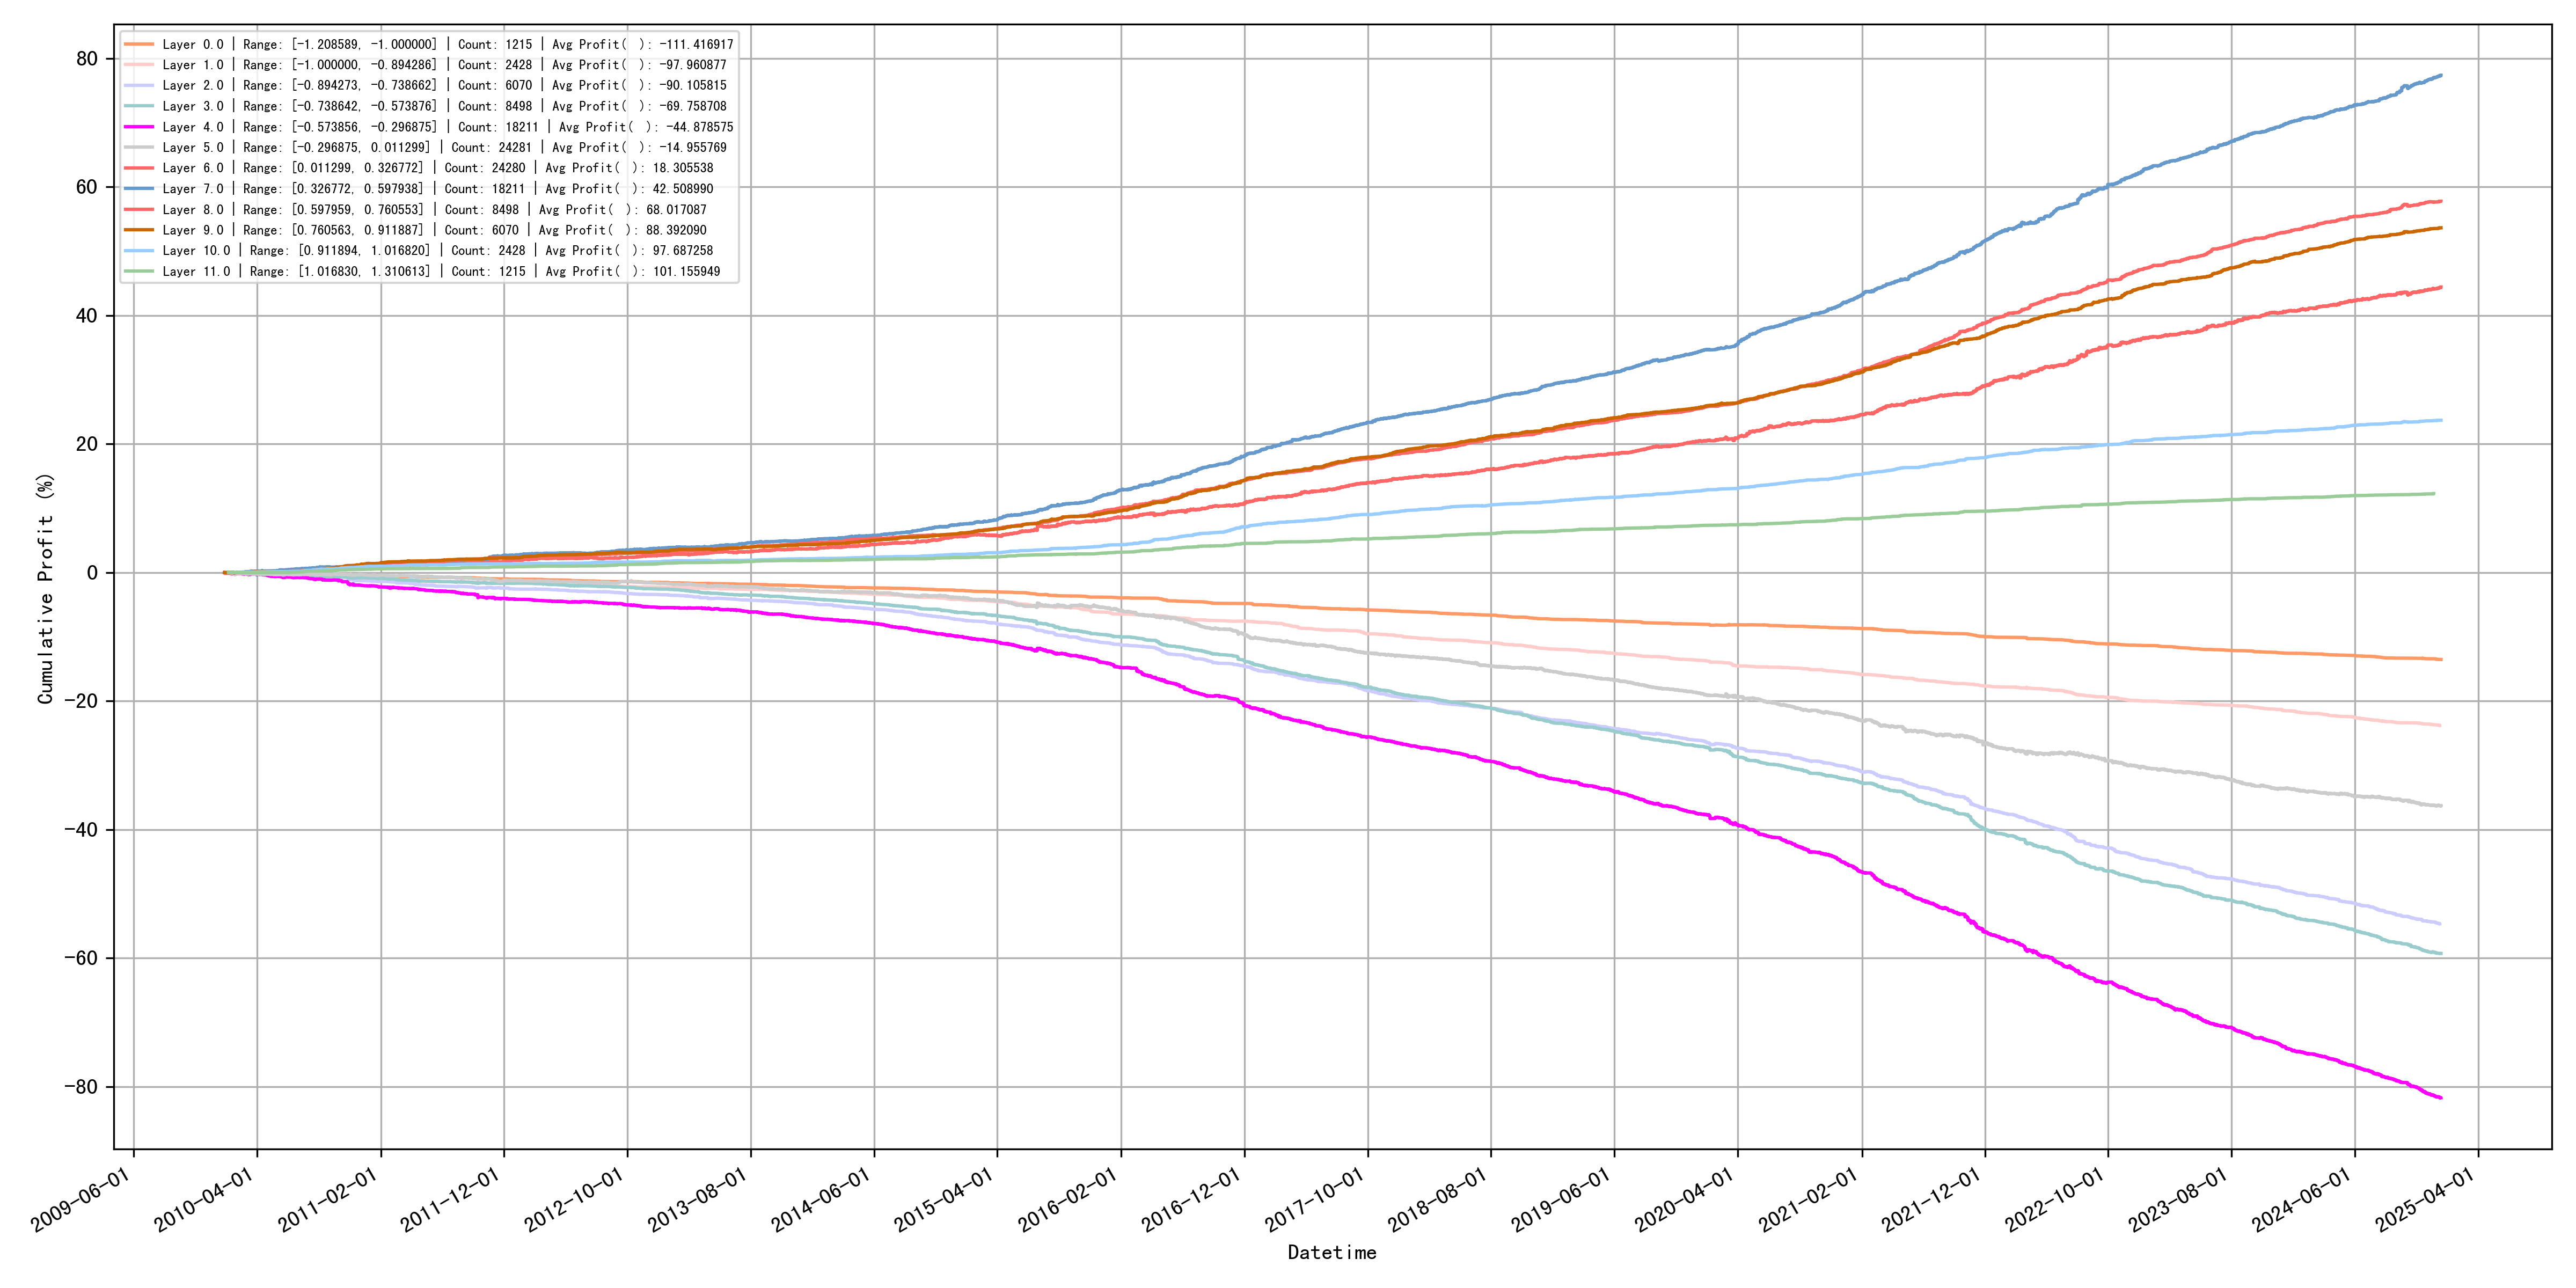

The data file committed next to this chart (first rows):
quantile_layer, min, max, count, avg_profit
0, -1.209, -1, 1215, -111.4
1, -1, -0.8943, 2428, -97.96
2, -0.8943, -0.7387, 6070, -90.11
3, -0.7386, -0.5739, 8498, -69.76
4, -0.5739, -0.2969, 18211, -44.88
5, -0.2969, 0.0113, 24281, -14.96
6, 0.0113, 0.3268, 24280, 18.31
7, 0.3268, 0.5979, 18211, 42.51
8, 0.598, 0.7606, 8498, 68.02
9, 0.7606, 0.9119, 6070, 88.39
10, 0.9119, 1.017, 2428, 97.69
11, 1.017, 1.311, 1215, 101.2
